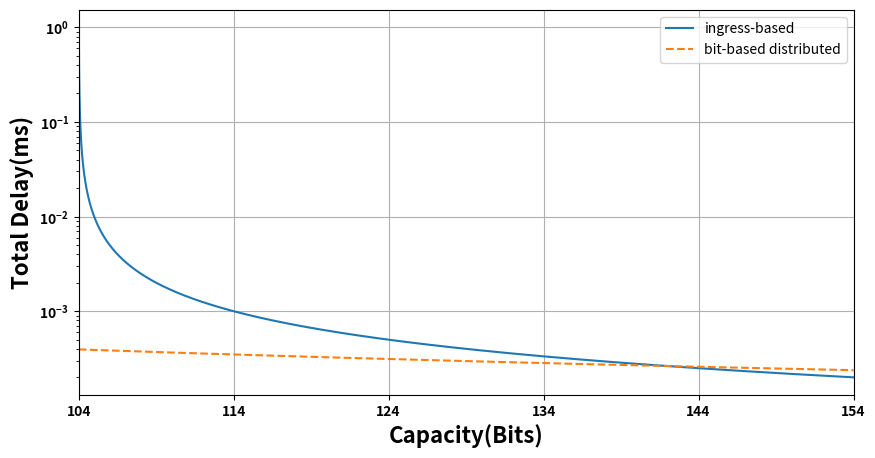

Source code (Python):
import numpy as np
import matplotlib.pyplot as plt


x = np.linspace(104.01, 154.01, 100000)
Np = 100000
y_ingress = 1 * 1000 /((x-104) * Np)

y = 3 * 1000 /((x-28) * Np)

plt.figure(figsize=(10, 5), linewidth=6)
plt.plot(x, y_ingress, label='ingress-based')
plt.plot(x, y, label='bit-based distributed', linestyle='--')
plt.axvline(0, color='gray', linewidth=0.5)  # 添加 y 轴
plt.axhline(0, color='gray', linewidth=0.5)  # 添加 x 轴
plt.xlim(104, 154.01)
# plt.ylim(1/10**2, 10**4)

# 设置y轴刻度为对数刻度
plt.yscale('log')
plt.yticks(fontsize=10, fontweight='bold')
plt.xticks([104,114,124,134,144,154],fontsize=10, fontweight='bold')
plt.legend()
# plt.title('M/M/1')
plt.xlabel('Capacity(Bits)', fontsize=16, fontweight='bold')
plt.ylabel('Total Delay(ms)', fontsize=16, fontweight='bold')

plt.grid(True)
plt.show()